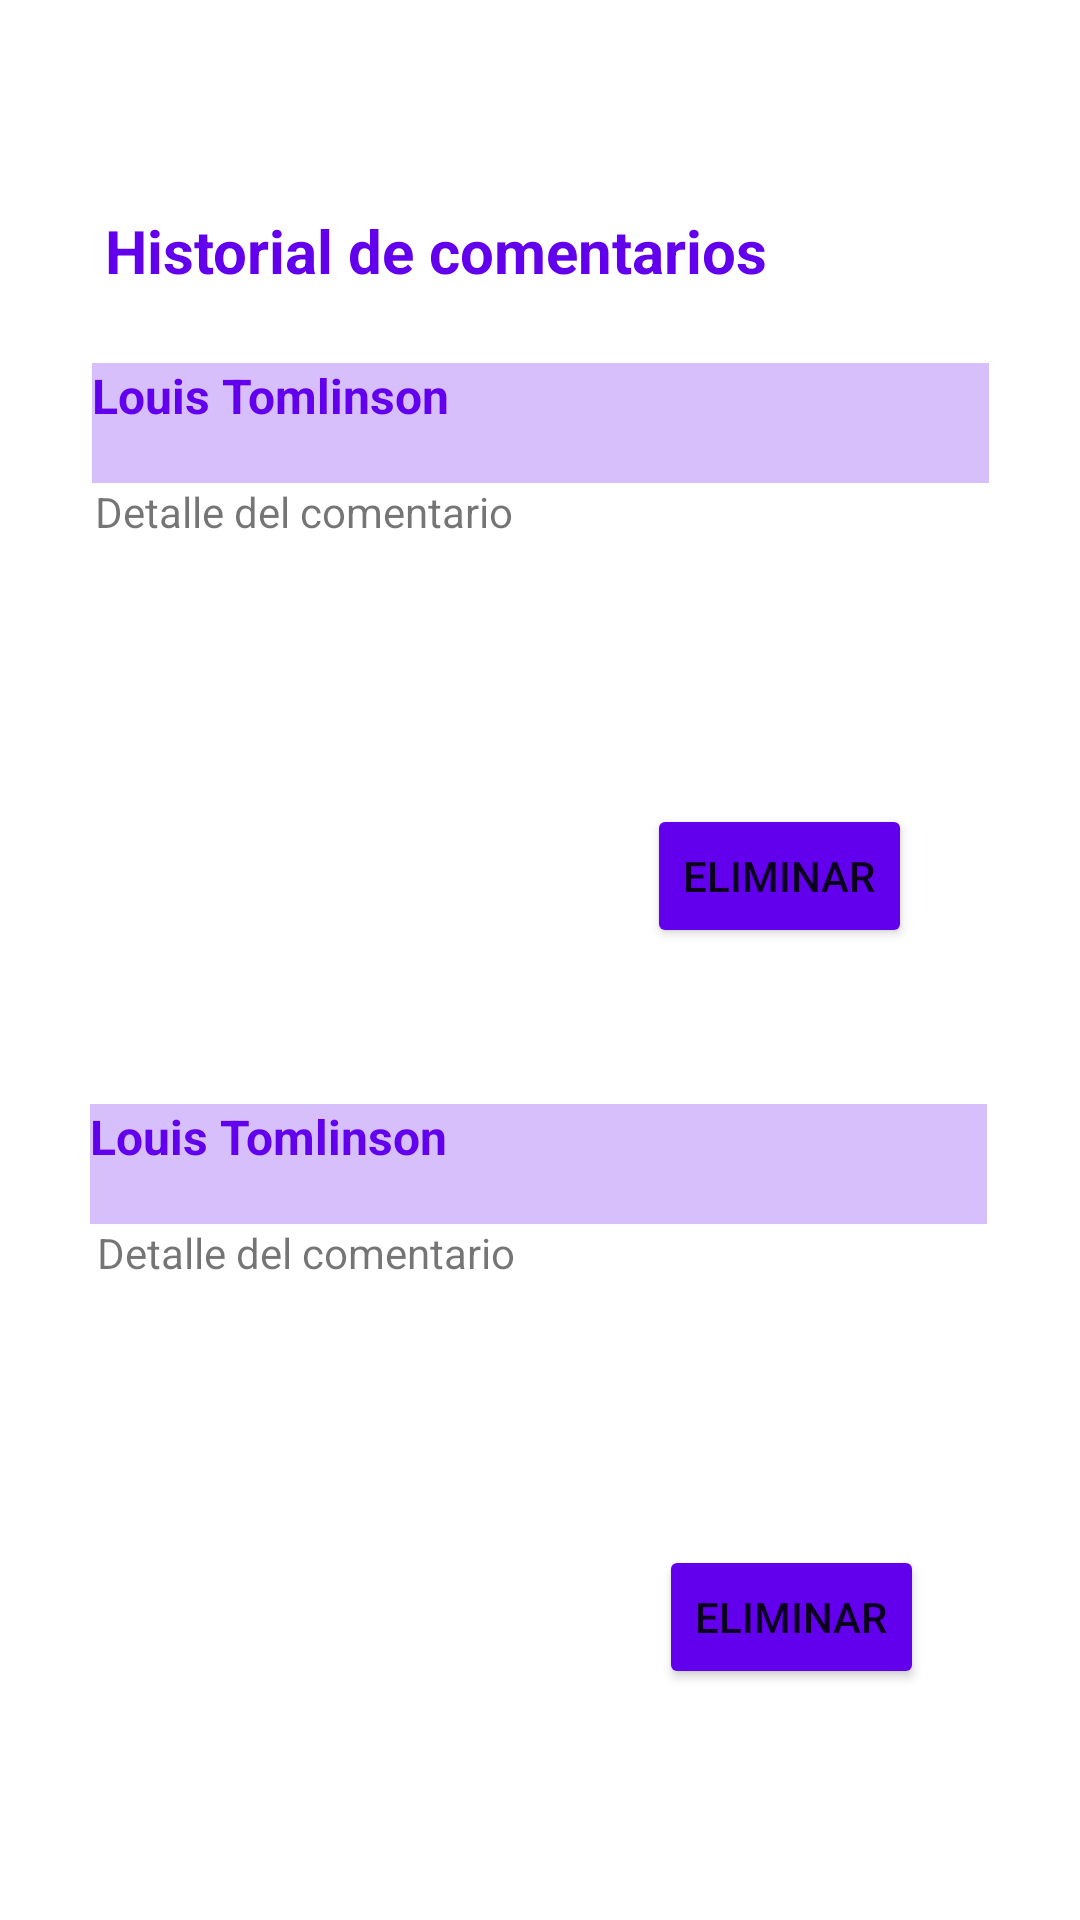

Produce the Android XML layout that renders to this screen, including the resource entries it uses.
<!-- AndroidManifest.xml: application theme Theme.SoftRoute_v1 -->
<!-- res/layout/activity_comment_detalis.xml -->
<?xml version="1.0" encoding="utf-8"?>
<androidx.constraintlayout.widget.ConstraintLayout xmlns:android="http://schemas.android.com/apk/res/android"
    xmlns:app="http://schemas.android.com/apk/res-auto"
    xmlns:tools="http://schemas.android.com/tools"
    android:layout_width="match_parent"
    android:layout_height="match_parent"
    tools:context=".controller.client.CommentDetalisActivity">

    <TextView
        android:id="@+id/tvTitulo"
        android:layout_width="wrap_content"
        android:layout_height="wrap_content"
        android:layout_marginStart="35dp"
        android:layout_marginTop="70dp"
        android:text="Historial de comentarios"
        android:textColor="#6200EE"
        android:textSize="20sp"
        android:textStyle="bold"
        app:layout_constraintStart_toStartOf="parent"
        app:layout_constraintTop_toTopOf="parent" />

    <TextView
        android:id="@+id/tvName"
        android:layout_width="299dp"
        android:layout_height="40dp"
        android:layout_marginStart="8dp"
        android:layout_marginTop="24dp"
        android:layout_marginEnd="8dp"
        android:background="#406200EE"
        android:text="Louis Tomlinson"
        android:textColor="#6200EE"
        android:textSize="16sp"
        android:textStyle="bold"
        app:layout_constraintEnd_toEndOf="parent"
        app:layout_constraintStart_toStartOf="parent"
        app:layout_constraintTop_toBottomOf="@+id/tvTitulo" />

    <TextView
        android:id="@+id/tvComment"
        android:layout_width="297dp"
        android:layout_height="107dp"
        android:layout_marginStart="8dp"
        android:layout_marginEnd="8dp"
        android:text="Detalle del comentario"
        app:layout_constraintEnd_toEndOf="parent"
        app:layout_constraintStart_toStartOf="parent"
        app:layout_constraintTop_toBottomOf="@+id/tvName" />

    <Button
        android:id="@+id/btDeleteComment"
        android:layout_width="wrap_content"
        android:layout_height="wrap_content"
        android:layout_marginEnd="56dp"
        android:backgroundTint="#6200EE"
        android:text="Eliminar"
        app:layout_constraintEnd_toEndOf="parent"
        app:layout_constraintTop_toBottomOf="@+id/tvComment" />

    <TextView
        android:id="@+id/tvName2"
        android:layout_width="299dp"
        android:layout_height="40dp"
        android:layout_marginStart="8dp"
        android:layout_marginTop="100dp"
        android:layout_marginEnd="8dp"
        android:background="#406200EE"
        android:text="Louis Tomlinson"
        android:textColor="#6200EE"
        android:textSize="16sp"
        android:textStyle="bold"
        app:layout_constraintEnd_toEndOf="parent"
        app:layout_constraintHorizontal_bias="0.489"
        app:layout_constraintStart_toStartOf="parent"
        app:layout_constraintTop_toBottomOf="@+id/tvComment" />

    <TextView
        android:id="@+id/tvComment2"
        android:layout_width="297dp"
        android:layout_height="107dp"
        android:layout_marginStart="8dp"
        android:layout_marginTop="40dp"
        android:layout_marginEnd="8dp"
        android:text="Detalle del comentario"
        app:layout_constraintEnd_toEndOf="parent"
        app:layout_constraintHorizontal_bias="0.52"
        app:layout_constraintStart_toStartOf="parent"
        app:layout_constraintTop_toTopOf="@+id/tvName2" />

    <Button
        android:id="@+id/btDeleteComment2"
        android:layout_width="wrap_content"
        android:layout_height="wrap_content"
        android:layout_marginEnd="52dp"
        android:backgroundTint="#6200EE"
        android:text="Eliminar"
        app:layout_constraintEnd_toEndOf="parent"
        app:layout_constraintTop_toBottomOf="@+id/tvComment2" />
</androidx.constraintlayout.widget.ConstraintLayout>
<!-- resources referenced by this layout -->
<resources>
  <style name="Theme.SoftRoute_v1" parent="Theme.MaterialComponents.DayNight.DarkActionBar">
          
          <item name="colorPrimary">@color/purple_500</item>
          <item name="colorPrimaryVariant">@color/purple_700</item>
          <item name="colorOnPrimary">@color/white</item>
          
          <item name="colorSecondary">@color/teal_200</item>
          <item name="colorSecondaryVariant">@color/teal_700</item>
          <item name="colorOnSecondary">@color/black</item>
          
          <item name="android:statusBarColor">?attr/colorPrimaryVariant</item>
          
      </style>
  <color name="purple_500">#FF6200EE</color>
  <color name="purple_700">#FF3700B3</color>
  <color name="white">#FFFFFFFF</color>
  <color name="teal_200">#FF03DAC5</color>
  <color name="teal_700">#FF018786</color>
  <color name="black">#FF000000</color>
</resources>
